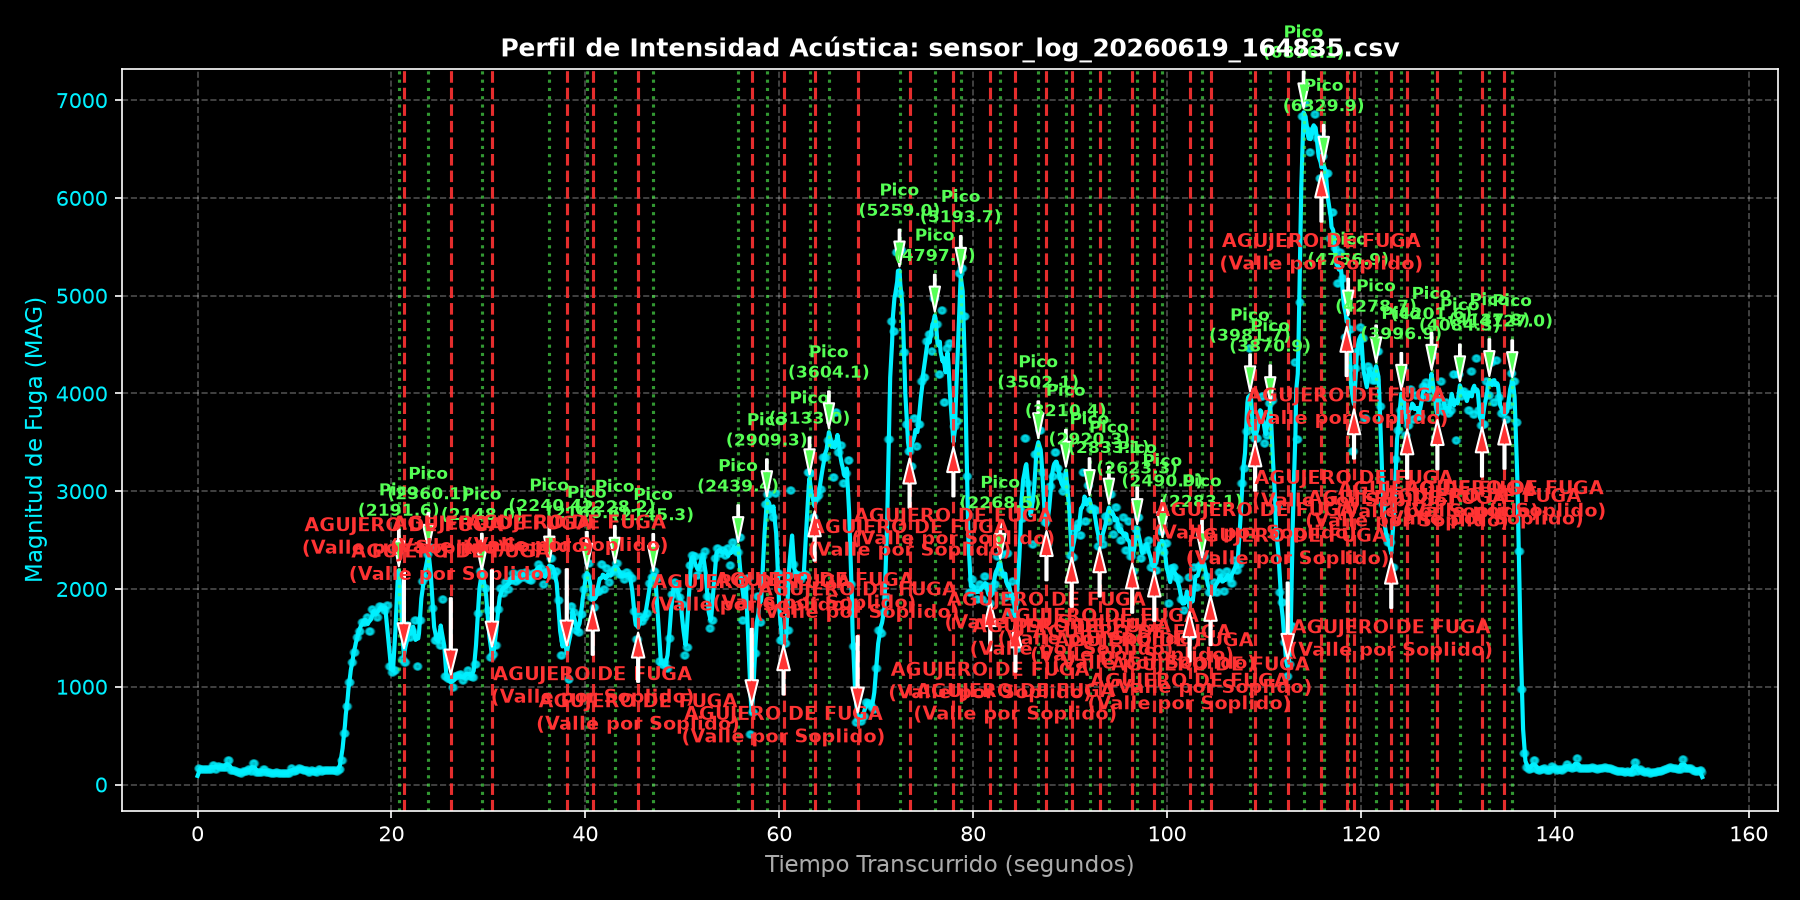

The data file committed next to this chart (first rows):
Timestamp, Epoch_Time_ms, MAG, D, P1, P2, P3
2026-06-19 16:48:35.998, 1781905715998, 167.8, 5.7, 0, 0, 0
2026-06-19 16:48:36.038, 1781905716038, 167.8, 5.7, 0, 0, 0
2026-06-19 16:48:36.078, 1781905716078, 167.8, 5.6, 0, 0, 0
2026-06-19 16:48:36.118, 1781905716118, 167.8, 5.6, 0, 0, 0
2026-06-19 16:48:36.158, 1781905716158, 167.8, 5.7, 0, 0, 0
2026-06-19 16:48:36.198, 1781905716198, 159.6, 5.6, 0, 0, 0
2026-06-19 16:48:36.238, 1781905716238, 159.6, 5.5, 0, 0, 0
2026-06-19 16:48:36.278, 1781905716278, 159.6, 5.7, 0, 0, 0
2026-06-19 16:48:36.318, 1781905716318, 159.6, 5.6, 0, 0, 0
2026-06-19 16:48:36.358, 1781905716358, 159.6, 5.7, 0, 0, 0
2026-06-19 16:48:36.398, 1781905716398, 159.6, 5.5, 0, 0, 0
2026-06-19 16:48:36.438, 1781905716438, 162.5, 5.6, 0, 0, 0
2026-06-19 16:48:36.478, 1781905716478, 162.5, 5.6, 0, 0, 0
2026-06-19 16:48:36.518, 1781905716518, 162.5, 5.6, 0, 0, 0
2026-06-19 16:48:36.559, 1781905716559, 162.5, 5.6, 0, 0, 0
2026-06-19 16:48:36.598, 1781905716598, 162.5, 5.6, 0, 0, 0
2026-06-19 16:48:36.638, 1781905716638, 162.5, 5.6, 0, 0, 0
2026-06-19 16:48:36.678, 1781905716678, 162.5, 5.7, 0, 0, 0
2026-06-19 16:48:36.718, 1781905716718, 156.9, 5.6, 0, 0, 0
2026-06-19 16:48:36.758, 1781905716758, 156.9, 5.6, 0, 0, 0
2026-06-19 16:48:36.798, 1781905716798, 156.9, 5.7, 0, 0, 0
2026-06-19 16:48:36.838, 1781905716838, 156.9, 5.5, 0, 0, 0
2026-06-19 16:48:36.878, 1781905716878, 156.9, 5.6, 0, 0, 0
2026-06-19 16:48:36.918, 1781905716918, 156.9, 5.6, 0, 0, 0
2026-06-19 16:48:36.958, 1781905716958, 163.2, 5.6, 0, 0, 0
2026-06-19 16:48:36.998, 1781905716998, 163.2, 5.5, 0, 0, 0
2026-06-19 16:48:37.038, 1781905717038, 163.2, 5.6, 0, 0, 0
2026-06-19 16:48:37.078, 1781905717078, 163.2, 5.7, 0, 0, 0
2026-06-19 16:48:37.118, 1781905717118, 163.2, 5.6, 0, 0, 0
2026-06-19 16:48:37.158, 1781905717158, 163.2, 5.6, 0, 0, 0
2026-06-19 16:48:37.198, 1781905717198, 163.2, 5.6, 0, 0, 0
2026-06-19 16:48:37.238, 1781905717238, 163.6, 5.6, 0, 0, 0
2026-06-19 16:48:37.278, 1781905717278, 163.6, 5.6, 0, 0, 0
2026-06-19 16:48:37.318, 1781905717318, 163.6, 5.6, 0, 0, 0
2026-06-19 16:48:37.358, 1781905717358, 163.6, 5.6, 0, 0, 0
2026-06-19 16:48:37.398, 1781905717398, 163.6, 5.6, 0, 0, 0
2026-06-19 16:48:37.438, 1781905717439, 163.6, 5.6, 0, 0, 0
2026-06-19 16:48:37.478, 1781905717478, 203.1, 5.6, 0, 0, 0
2026-06-19 16:48:37.519, 1781905717519, 203.1, 5.6, 0, 0, 0
2026-06-19 16:48:37.558, 1781905717558, 203.1, 5.7, 0, 0, 0
2026-06-19 16:48:37.598, 1781905717598, 203.1, 5.7, 0, 0, 0
2026-06-19 16:48:37.638, 1781905717638, 203.1, 5.6, 0, 0, 0
2026-06-19 16:48:37.678, 1781905717678, 203.1, 5.7, 0, 0, 0
2026-06-19 16:48:37.718, 1781905717718, 203.1, 5.6, 0, 0, 0
2026-06-19 16:48:37.758, 1781905717758, 160.9, 5.6, 0, 0, 0
2026-06-19 16:48:37.798, 1781905717798, 160.9, 5.6, 0, 0, 0
2026-06-19 16:48:37.838, 1781905717838, 160.9, 5.6, 0, 0, 0
2026-06-19 16:48:37.878, 1781905717878, 160.9, 5.6, 0, 0, 0
2026-06-19 16:48:37.918, 1781905717918, 160.9, 5.6, 0, 0, 0
2026-06-19 16:48:37.958, 1781905717958, 160.9, 5.7, 0, 0, 0
2026-06-19 16:48:37.999, 1781905717999, 184.7, 5.6, 0, 0, 0
2026-06-19 16:48:38.039, 1781905718039, 184.7, 5.6, 0, 0, 0
2026-06-19 16:48:38.078, 1781905718078, 184.7, 5.6, 0, 0, 0
2026-06-19 16:48:38.119, 1781905718119, 184.7, 5.6, 0, 0, 0
2026-06-19 16:48:38.159, 1781905718159, 184.7, 5.6, 0, 0, 0
2026-06-19 16:48:38.199, 1781905718199, 184.7, 5.6, 0, 0, 0
2026-06-19 16:48:38.238, 1781905718238, 184.7, 5.6, 0, 0, 0
2026-06-19 16:48:38.278, 1781905718278, 175.7, 5.6, 0, 0, 0
2026-06-19 16:48:38.318, 1781905718318, 175.7, 5.7, 0, 0, 0
2026-06-19 16:48:38.358, 1781905718358, 175.7, 5.7, 0, 0, 0
... 3,821 more rows
